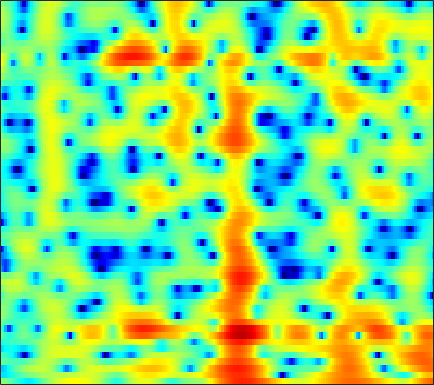

The table this chart was drawn from, first rows:
0.55148, 0.21457, -0.26468, -0.77261, -1.2025, -1.8134, -2.4606, -2.9666, -3.6567, -4.3269, -4.9425, -5.3155, -5.6043, -5.5882, -5.3582, -4.7857, -4.0032, -3.3406, -2.4226, -1.5086, -0.61278, 0.010967, 0.7763, 1.472
-5.94, -6.083, -5.89, -5.364, -4.856, -4.132, -3.424, -2.929, -2.33, -1.798, -1.324, -1.006, -0.6166, -0.26, -0.01188, 0.2976, 0.5836, 0.782, 1.023, 1.238, 1.42, 1.533, 1.653, 1.744
-6.939, -6.901, -6.151, -5.013, -4.123, -3.012, -2.033, -1.391, -0.6348, 0.01305, 0.5725, 0.9456, 1.388, 1.768, 2.015, 2.288, 2.489, 2.59, 2.65, 2.614, 2.463, 2.257, 1.849, 1.257
-0.965, -1.233, -1.528, -1.761, -1.908, -2.071, -2.209, -2.29, -2.351, -2.319, -2.16, -1.937, -1.507, -0.9581, -0.4983, 0.1347, 0.7401, 1.15, 1.615, 1.975, 2.203, 2.279, 2.252, 2.068
-2.396, -2.615, -2.947, -3.38, -3.801, -4.561, -5.632, -6.713, -8.722, -11.69, -16.18, -18.76, -14.33, -9.576, -6.979, -4.359, -2.369, -1.181, 0.1002, 1.114, 1.9, 2.364, 2.84, 3.172
-6.645, -5.747, -4.956, -4.526, -4.395, -4.46, -4.742, -5.069, -5.601, -6.128, -6.467, -6.444, -5.923, -4.946, -4.062, -2.844, -1.657, -0.8307, 0.1457, 0.9836, 1.683, 2.118, 2.59, 2.944
-3.96, -3.609, -3.249, -2.994, -2.849, -2.696, -2.566, -2.501, -2.4, -2.286, -2.152, -2.027, -1.798, -1.498, -1.234, -0.8404, -0.384, 0.002148, 0.5438, 1.097, 1.622, 1.971, 2.343, 2.588
-0.7129, -1.661, -2.796, -3.555, -3.701, -3.353, -2.6, -1.993, -1.285, -0.7845, -0.5192, -0.4919, -0.7026, -1.169, -1.635, -2.289, -2.716, -2.669, -1.959, -0.7118, 0.6636, 1.61, 2.628, 3.319
-1.381, -3.623, -7.686, -12.86, -13.01, -8.53, -5.228, -3.558, -2.063, -1.195, -0.8283, -0.8502, -1.302, -2.298, -3.472, -5.827, -9.357, -11.58, -8.964, -4.652, -1.473, 0.2815, 2.019, 3.212
-0.0534, -0.7974, -1.698, -2.368, -2.673, -2.815, -2.741, -2.619, -2.428, -2.279, -2.198, -2.176, -2.196, -2.278, -2.361, -2.441, -2.364, -2.143, -1.611, -0.8656, 0.002292, 0.6501, 1.44, 2.093
0.6605, 0.2588, -0.2879, -0.8565, -1.291, -1.871, -2.456, -2.89, -3.409, -3.808, -4.027, -4.025, -3.786, -3.315, -2.871, -2.186, -1.456, -0.9069, -0.2062, 0.4568, 1.067, 1.473, 1.931, 2.275
0.7357, 0.5032, 0.1006, -0.4651, -1.028, -1.984, -3.241, -4.45, -6.531, -9.208, -12.02, -12.59, -10.21, -7.151, -5.237, -3.183, -1.575, -0.6054, 0.4491, 1.289, 1.941, 2.321, 2.693, 2.923
-0.6685, -0.4027, -0.2513, -0.3501, -0.5945, -1.192, -2.12, -3.04, -4.594, -6.366, -7.837, -8.109, -6.963, -5.073, -3.663, -2.031, -0.7184, 0.0744, 0.9274, 1.584, 2.048, 2.291, 2.491, 2.554
-2.476, -1.391, -0.3875, 0.2254, 0.4698, 0.5425, 0.4039, 0.1979, -0.1561, -0.5091, -0.7502, -0.8357, -0.803, -0.5972, -0.3584, 0.003304, 0.3653, 0.6213, 0.9198, 1.113, 1.181, 1.142, 0.9589, 0.6373
-0.3421, 0.4426, 1.258, 1.848, 2.141, 2.369, 2.428, 2.376, 2.203, 1.906, 1.536, 1.229, 0.7798, 0.3263, 0.02448, -0.2788, -0.4137, -0.3889, -0.2714, -0.17, -0.1843, -0.3552, -0.8912, -1.879
2.002, 2.192, 2.445, 2.675, 2.827, 2.985, 3.048, 3.001, 2.795, 2.375, 1.676, 0.9522, -0.3371, -2.061, -3.651, -5.86, -6.965, -6.338, -4.497, -2.752, -1.559, -1.053, -0.8817, -1.295
-0.168, -0.4709, -0.596, -0.4031, -0.08062, 0.4422, 0.9434, 1.231, 1.411, 1.328, 0.8895, 0.2858, -0.9241, -2.719, -4.518, -7.372, -8.933, -7.753, -5.065, -2.743, -1.085, -0.2116, 0.5675, 1.013
-8.05, -10.53, -12.63, -10.51, -7.975, -5.19, -3.146, -1.992, -0.8987, -0.2093, 0.1446, 0.1919, 0.04958, -0.264, -0.5422, -0.8506, -0.945, -0.8518, -0.5186, -0.01134, 0.5276, 0.9083, 1.371, 1.756
-9.646, -11.31, -12.27, -10.79, -8.841, -6.308, -4.147, -2.832, -1.424, -0.4036, 0.3042, 0.6672, 0.9455, 1.042, 1.036, 0.9531, 0.8271, 0.7319, 0.6474, 0.6131, 0.6467, 0.7344, 0.9119, 1.155
-9.655, -9.535, -8.376, -6.692, -5.311, -3.561, -1.964, -0.9183, 0.2638, 1.193, 1.843, 2.175, 2.408, 2.413, 2.275, 1.92, 1.372, 0.8637, 0.09275, -0.7024, -1.32, -1.546, -1.458, -0.9722
-16.81, -12.76, -7.889, -4.699, -2.947, -1.069, 0.4218, 1.336, 2.301, 3.021, 3.507, 3.709, 3.764, 3.565, 3.226, 2.501, 1.403, 0.2633, -1.841, -4.88, -9.454, -13.21, -10.65, -6.165
-2.952, -2.871, -2.298, -1.422, -0.7105, 0.2366, 1.102, 1.665, 2.292, 2.743, 3.042, 3.148, 3.133, 2.923, 2.63, 2.021, 1.129, 0.2508, -1.206, -2.99, -4.77, -5.577, -5.341, -4.116
-1.394, -1.452, -1.307, -0.9572, -0.6077, -0.1002, 0.3728, 0.6802, 1.023, 1.269, 1.406, 1.461, 1.476, 1.432, 1.368, 1.23, 1.02, 0.8211, 0.5069, 0.1639, -0.1092, -0.2601, -0.3552, -0.3718
-4.042, -3.995, -3.496, -2.736, -2.135, -1.437, -0.9259, -0.6769, -0.5621, -0.6315, -0.8405, -1.018, -1.162, -1.075, -0.839, -0.3275, 0.2837, 0.7274, 1.231, 1.643, 1.92, 2.054, 2.128, 2.084
-17.19, -13.82, -8.884, -5.764, -4.173, -2.802, -2.04, -1.835, -2.062, -2.893, -4.386, -5.995, -8.482, -9.143, -7.361, -4.289, -1.747, -0.2693, 1.225, 2.302, 3.015, 3.369, 3.628, 3.667
-8.718, -8.095, -6.357, -4.58, -3.477, -2.408, -1.815, -1.704, -1.977, -2.838, -4.302, -5.849, -8.145, -8.723, -7.066, -4.064, -1.509, -0.01413, 1.541, 2.649, 3.383, 3.725, 3.911, 3.82
-4.612, -4.071, -3.254, -2.42, -1.877, -1.254, -0.8635, -0.7236, -0.7356, -0.9255, -1.238, -1.464, -1.616, -1.447, -1.083, -0.3485, 0.5451, 1.231, 2.072, 2.737, 3.201, 3.368, 3.331, 2.967
-4.632, -3.636, -2.542, -1.655, -1.121, -0.601, -0.2768, -0.1445, -0.1295, -0.2284, -0.4186, -0.5601, -0.6911, -0.6795, -0.5355, -0.1452, 0.4356, 0.9637, 1.676, 2.321, 2.796, 2.995, 3.012, 2.682
-4.613, -3.434, -2.232, -1.38, -0.9104, -0.531, -0.3724, -0.3917, -0.6094, -1.045, -1.677, -2.28, -3.19, -4.047, -4.389, -4.091, -2.935, -1.773, -0.2125, 1.163, 2.203, 2.773, 3.228, 3.339
-3.777, -3.071, -2.344, -1.864, -1.649, -1.543, -1.625, -1.825, -2.252, -2.961, -4.016, -5.165, -7.492, -11.64, -18.23, -21.15, -9.928, -5.979, -2.531, -0.146, 1.533, 2.461, 3.313, 3.804
-3.741, -3.535, -3.428, -3.496, -3.675, -3.992, -4.375, -4.657, -4.995, -5.292, -5.639, -5.946, -6.443, -6.888, -6.957, -6.302, -4.76, -3.327, -1.412, 0.2685, 1.646, 2.467, 3.294, 3.83
-4.138, -4.311, -4.821, -5.675, -6.537, -7.973, -9.478, -10.29, -10.47, -9.533, -8.2, -7.218, -6.021, -4.924, -4.125, -3.021, -1.852, -0.9609, 0.2205, 1.311, 2.273, 2.872, 3.502, 3.919
-4.093, -4.444, -5.274, -6.633, -8.099, -10.99, -15.78, -22.57, -22.91, -14.7, -10.54, -8.438, -6.34, -4.696, -3.612, -2.296, -1.085, -0.2324, 0.8303, 1.775, 2.601, 3.107, 3.633, 3.968
-3.223, -3.437, -3.981, -4.84, -5.662, -6.905, -8.177, -8.828, -9.113, -8.598, -7.7, -6.934, -5.884, -4.794, -3.95, -2.775, -1.569, -0.6626, 0.4853, 1.532, 2.406, 2.954, 3.498, 3.827
-1.629, -1.606, -1.798, -2.188, -2.588, -3.218, -3.9, -4.414, -5.054, -5.643, -6.204, -6.618, -7.017, -6.996, -6.534, -5.261, -3.533, -2.17, -0.4824, 0.9776, 2.133, 2.815, 3.46, 3.813
0.1597, 0.247, 0.1555, -0.1251, -0.4533, -1.027, -1.708, -2.345, -3.324, -4.613, -6.307, -8.045, -11.6, -18.63, -21.58, -11.94, -6.595, -3.868, -1.171, 0.8083, 2.272, 3.055, 3.749, 4.06
0.8954, 0.7909, 0.5248, 0.1183, -0.2494, -0.8135, -1.484, -2.039, -2.911, -3.932, -5.117, -6.087, -7.386, -8.197, -7.973, -6.4, -4.104, -2.401, -0.3527, 1.307, 2.594, 3.293, 3.89, 4.087
0.002102, -0.5001, -1.222, -1.94, -2.42, -2.987, -3.516, -3.876, -4.406, -4.918, -5.434, -5.723, -5.819, -5.465, -4.873, -3.714, -2.27, -1.13, 0.3574, 1.669, 2.732, 3.343, 3.873, 4.058
-2.108, -3.405, -5.318, -7.008, -7.82, -8.076, -7.765, -7.6, -7.615, -8.08, -8.928, -9.675, -10.21, -9.368, -7.87, -5.446, -3.116, -1.554, 0.2332, 1.699, 2.819, 3.46, 4.031, 4.308
-3.663, -5.956, -10.44, -18.98, -35.05, -16.28, -11.68, -10.17, -9.377, -9.799, -11.47, -13.99, -20.91, -18.3, -12.09, -6.983, -3.564, -1.625, 0.3938, 1.932, 3.039, 3.647, 4.171, 4.418
-2.107, -3.471, -5.368, -6.984, -7.716, -7.833, -7.391, -6.953, -6.595, -6.542, -6.668, -6.767, -6.577, -5.726, -4.644, -2.883, -1.119, 0.1204, 1.526, 2.636, 3.45, 3.836, 4.098, 4.047
-0.801, -1.623, -2.561, -3.258, -3.604, -3.79, -3.832, -3.756, -3.646, -3.471, -3.272, -3.039, -2.565, -1.907, -1.261, -0.2715, 0.7968, 1.583, 2.529, 3.28, 3.805, 3.993, 3.949, 3.512
-2.278, -3.219, -3.937, -4.077, -3.888, -3.536, -3.177, -3.031, -2.9, -2.874, -2.889, -2.855, -2.647, -2.102, -1.483, -0.4405, 0.7501, 1.603, 2.643, 3.469, 4.002, 4.216, 4.168, 3.726
-8.529, -12.95, -14.31, -9.726, -7.316, -5.357, -4.277, -3.919, -3.928, -4.514, -5.598, -6.727, -8.206, -8.217, -6.795, -4.103, -1.623, -0.06196, 1.611, 2.865, 3.715, 4.119, 4.364, 4.287
-5.66, -7.378, -8.085, -7.056, -6.018, -4.903, -4.288, -4.136, -4.467, -5.417, -7.174, -9.196, -13.29, -15.03, -11.29, -6.58, -3.286, -1.44, 0.4342, 1.818, 2.823, 3.334, 3.786, 3.976
-1.112, -1.726, -2.359, -2.693, -2.81, -2.868, -2.949, -3.079, -3.363, -3.771, -4.295, -4.654, -4.938, -4.729, -4.188, -3.083, -1.833, -0.9026, 0.2087, 1.132, 1.875, 2.316, 2.728, 2.964
1.02, 0.4543, -0.2868, -0.9376, -1.34, -1.76, -2.024, -2.153, -2.203, -2.19, -2.141, -2.11, -1.974, -1.781, -1.56, -1.189, -0.7468, -0.372, 0.1533, 0.6703, 1.138, 1.458, 1.764, 1.945
2.744, 1.922, 0.731, -0.5663, -1.49, -2.417, -2.723, -2.508, -1.913, -1.244, -0.663, -0.3512, -0.1177, -0.06996, -0.1474, -0.3552, -0.5384, -0.6146, -0.4883, -0.07527, 0.4866, 0.8857, 1.319, 1.515
4.744, 3.637, 1.689, -1.13, -4.175, -9.935, -10.64, -6.247, -2.366, -0.03762, 1.338, 1.935, 2.163, 1.836, 1.203, -0.1835, -2.197, -3.905, -4.795, -3.12, -0.8401, 0.5158, 1.702, 2.147
3.985, 3.328, 2.072, 0.3819, -1.119, -2.905, -3.09, -2.063, -0.2787, 1.219, 2.19, 2.585, 2.652, 2.167, 1.392, -0.3395, -3.154, -6.05, -8.321, -4.899, -1.554, 0.09211, 1.391, 1.803
0.1345, 0.4636, 0.5558, 0.3834, 0.1624, -0.07147, -0.1197, -0.01039, 0.2873, 0.6252, 0.9529, 1.101, 1.187, 1.074, 0.8529, 0.413, -0.074, -0.3623, -0.429, -0.1261, 0.3987, 0.7524, 1.033, 0.9779
-2.058, -1.242, -0.6145, -0.3922, -0.3851, -0.5086, -0.7271, -0.895, -1.066, -1.1, -0.9731, -0.7785, -0.4364, -0.05272, 0.2243, 0.5638, 0.86, 1.07, 1.33, 1.542, 1.716, 1.788, 1.737, 1.496
-0.9445, -0.6086, -0.4438, -0.5911, -0.8953, -1.575, -2.498, -3.308, -4.403, -5.145, -5.167, -4.596, -3.404, -2.06, -1.106, 0.01486, 0.929, 1.488, 2.06, 2.471, 2.699, 2.758, 2.676, 2.407
0.915, 0.7959, 0.4121, -0.253, -0.9954, -2.347, -4.251, -6.223, -10.07, -17.12, -19.99, -12.81, -7.573, -4.316, -2.516, -0.6608, 0.7472, 1.575, 2.417, 3.003, 3.331, 3.411, 3.324, 3.007
1.994, 1.66, 1.028, 0.1458, -0.6884, -2.019, -3.683, -5.102, -7.078, -8.671, -8.911, -7.974, -6.025, -3.957, -2.527, -0.8675, 0.5362, 1.41, 2.347, 2.999, 3.39, 3.504, 3.41, 3.026
2.271, 1.844, 1.131, 0.2385, -0.5338, -1.742, -3.041, -4.019, -5.218, -6.105, -6.383, -6.155, -5.249, -3.913, -2.791, -1.289, 0.08945, 0.9819, 1.974, 2.706, 3.176, 3.353, 3.328, 2.997
1.86, 1.402, 0.6841, -0.1826, -0.9639, -2.214, -3.716, -5.072, -7.209, -9.612, -11.42, -11.27, -9.062, -6.334, -4.49, -2.374, -0.6598, 0.4063, 1.548, 2.418, 3.01, 3.28, 3.415, 3.287
0.2753, -0.1121, -0.6398, -1.245, -1.812, -2.751, -4.104, -5.455, -7.911, -11.5, -16.04, -16.01, -11.13, -7.237, -5.071, -2.836, -1.118, -0.05697, 1.088, 1.994, 2.678, 3.047, 3.366, 3.475
